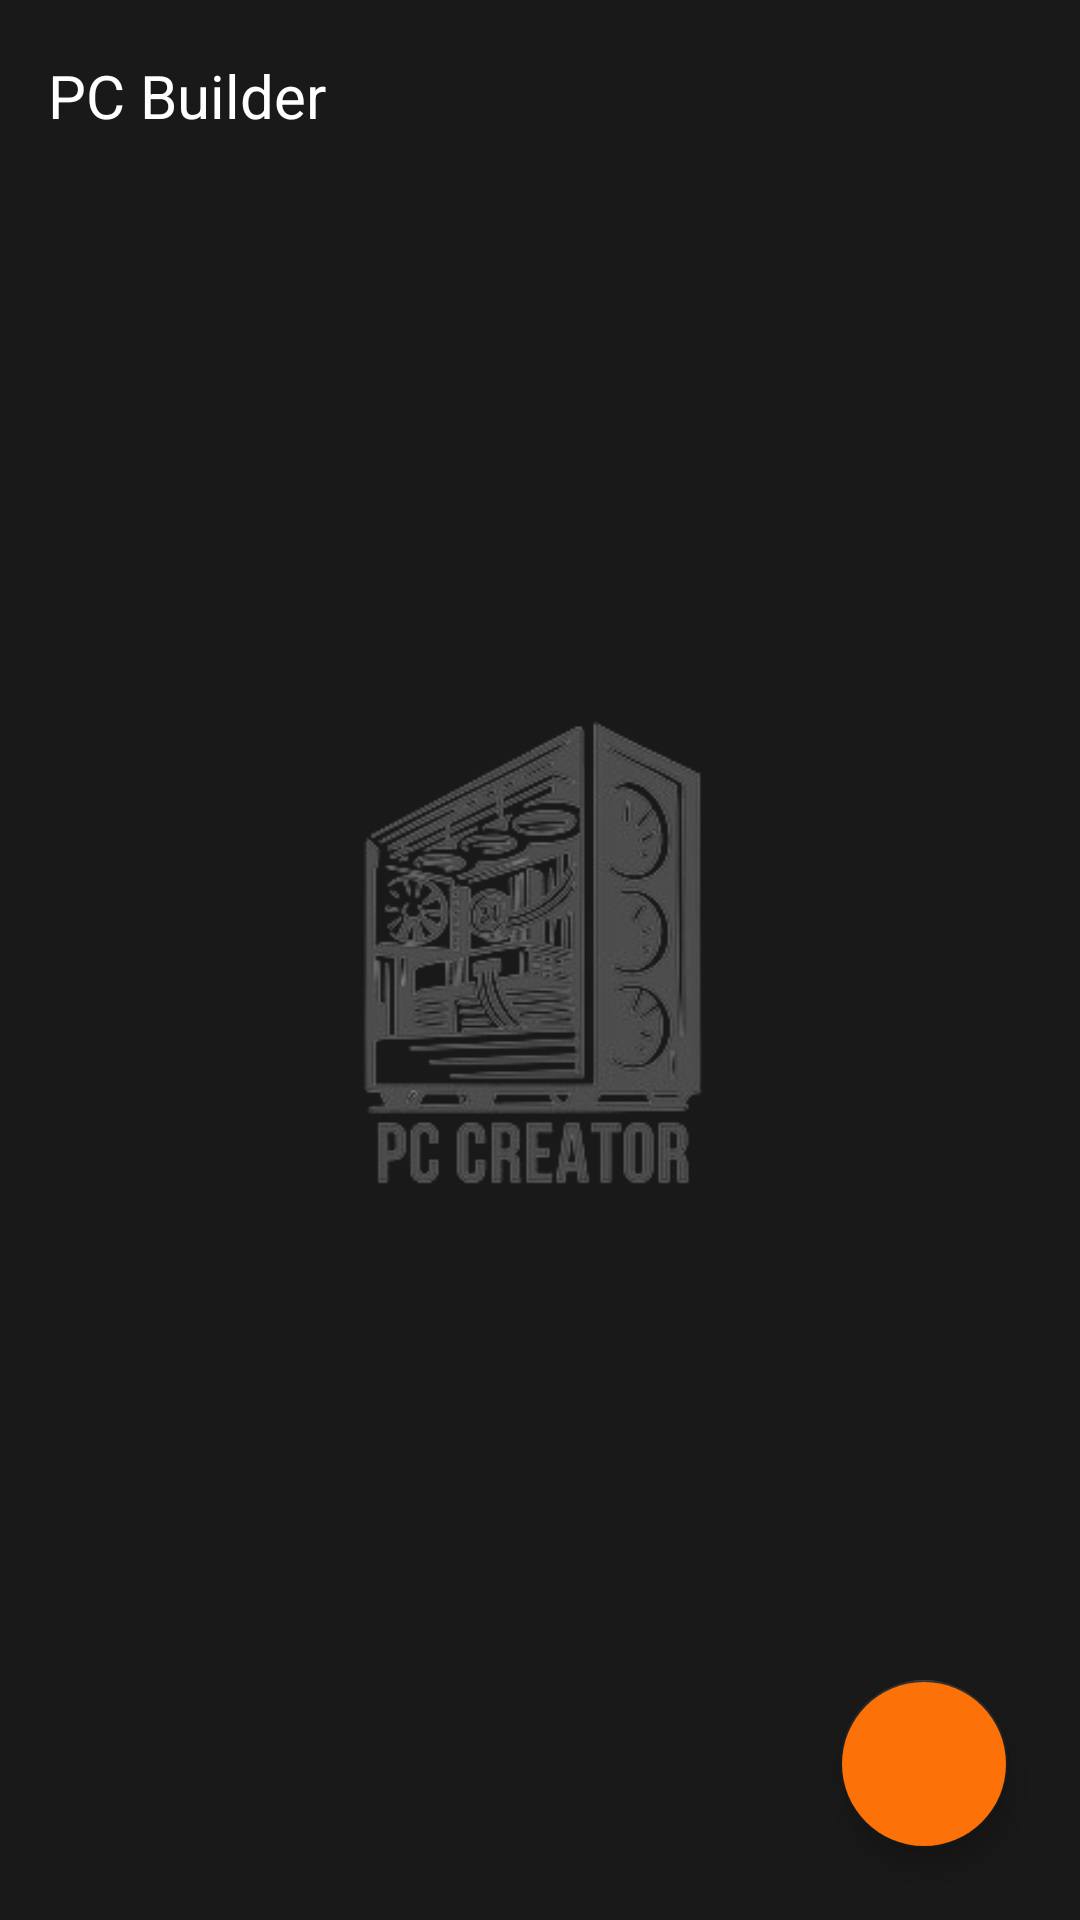

Layout XML and referenced resources for this Android screen:
<!-- AndroidManifest.xml: application theme Theme.PCBuilder -->
<!-- res/layout/activity_main.xml -->
<?xml version="1.0" encoding="utf-8"?>
<androidx.constraintlayout.widget.ConstraintLayout xmlns:android="http://schemas.android.com/apk/res/android"
    xmlns:app="http://schemas.android.com/apk/res-auto"
    xmlns:tools="http://schemas.android.com/tools"
    android:layout_width="match_parent"
    android:layout_height="match_parent"
    tools:context=".MainActivity"
    android:background="#191919">

    <ImageView
        android:layout_width="186dp"
        android:layout_height="193dp"
        android:src="@drawable/logo"
        app:layout_constraintBottom_toBottomOf="parent"
        app:layout_constraintEnd_toEndOf="parent"
        app:layout_constraintHorizontal_bias="0.497"
        app:layout_constraintStart_toStartOf="parent"
        app:layout_constraintTop_toTopOf="parent" />

    <com.google.android.material.floatingactionbutton.FloatingActionButton
        android:id="@+id/newbuild"
        android:layout_width="wrap_content"
        android:layout_height="wrap_content"
        android:layout_marginEnd="24dp"
        android:layout_marginBottom="24dp"
        android:backgroundTint="#FD7208"
        android:contentDescription="@string/add"
        android:src="@drawable/add_sign"
        app:layout_constraintBottom_toBottomOf="parent"
        app:layout_constraintEnd_toEndOf="parent"
        app:layout_constraintHorizontal_bias="1.0"
        app:layout_constraintStart_toStartOf="parent" />

    <com.google.android.material.appbar.AppBarLayout
        android:id="@+id/appBarLayout"
        android:layout_width="match_parent"
        android:layout_height="wrap_content"
        android:backgroundTint="#191919"
        app:layout_constraintEnd_toEndOf="parent"
        app:layout_constraintStart_toStartOf="parent"
        app:layout_constraintTop_toTopOf="parent">

        <androidx.appcompat.widget.Toolbar
            android:id="@+id/toolbar"
            android:layout_width="match_parent"
            android:layout_height="wrap_content"
            app:layout_constraintEnd_toEndOf="parent"
            app:layout_constraintStart_toStartOf="parent"
            app:layout_constraintTop_toTopOf="parent">

            <LinearLayout
                android:layout_width="match_parent"
                android:layout_height="match_parent"
                android:orientation="horizontal">

                <TextView
                    android:layout_width="wrap_content"
                    android:layout_height="wrap_content"
                    android:text="@string/pc_builder"
                    android:textColor="@color/white"
                    android:textSize="20sp" />
            </LinearLayout>
        </androidx.appcompat.widget.Toolbar>
    </com.google.android.material.appbar.AppBarLayout>

</androidx.constraintlayout.widget.ConstraintLayout>
<!-- resources referenced by this layout -->
<resources>
  <!-- drawable logo: png bitmap (drawable, 57094 bytes) -->
  <string name="add">add\n</string>
  <string name="pc_builder">PC Builder</string>
  <style name="Theme.PCBuilder" parent="Base.Theme.PCBuilder" />
  <style name="Base.Theme.PCBuilder" parent="Theme.Material3.DayNight.NoActionBar">
          
          
          <item name="floatingActionButtonStyle">@style/FloatingActionButtonStyle</item>
          <item name="android:statusBarColor">#191919</item>
          <item name="colorPrimary">#191919</item>
  
          <item name="colorPrimaryDark">#191919</item>
          <item name="colorAccent">#191919</item>
      </style>
  <style name="FloatingActionButtonStyle" parent="Widget.Design.FloatingActionButton">
          <item name="shapeAppearanceOverlay">@style/Circularstyle</item>
      </style>
  <style name="Circularstyle" parent="ShapeAppearance.MaterialComponents.SmallComponent">
          <item name="cornerSize">50%</item>
          <item name="color">@android:color/holo_orange_dark</item>
      </style>
  <!-- not gathered from this repository: default colours our renderer supplied (Android Studio template values) -->
  <color name="white">#FFFFFFFF</color>
</resources>
